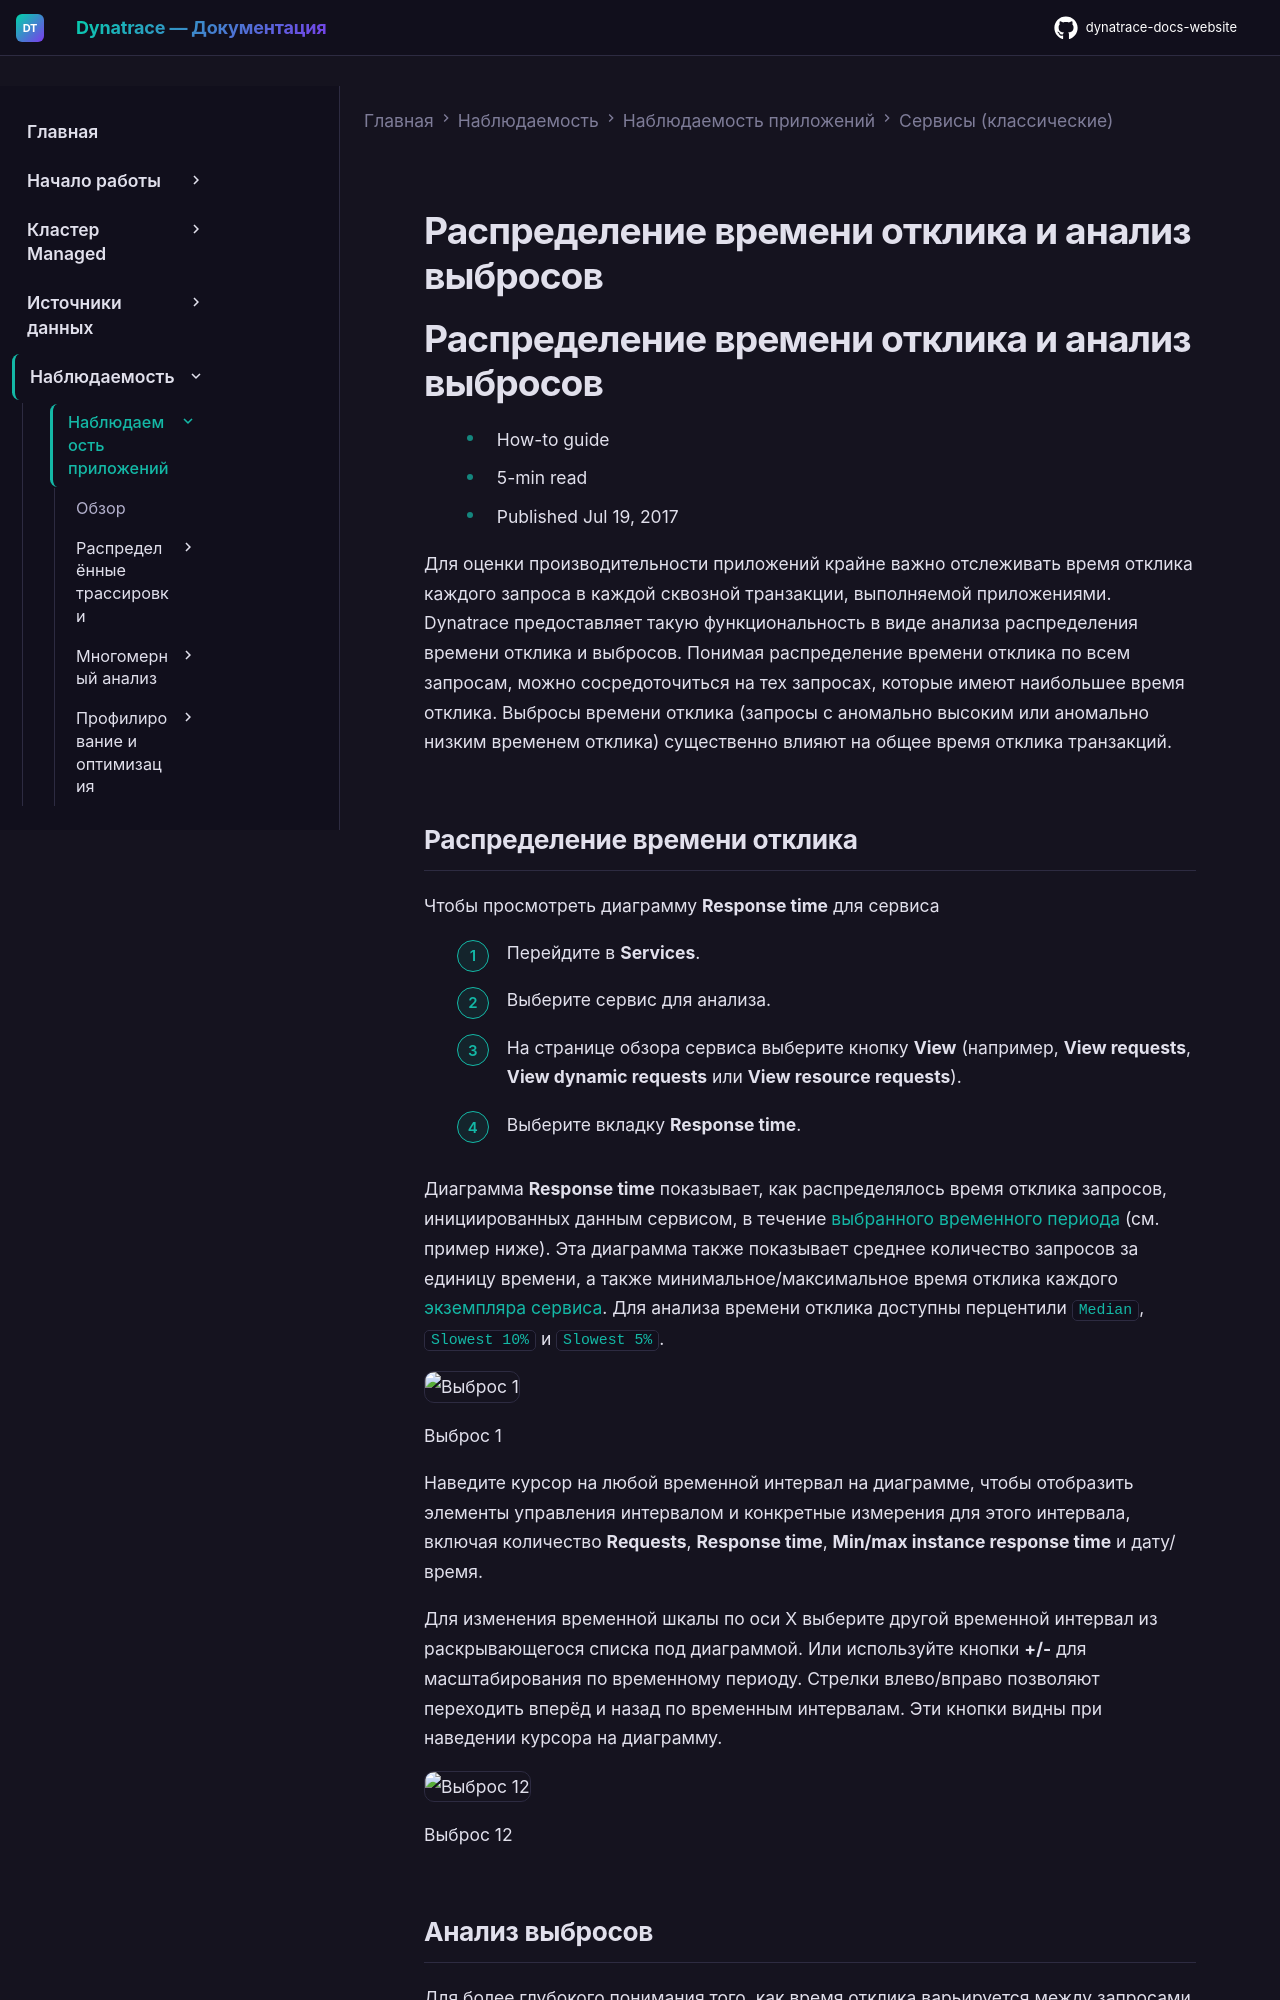

repository: Yerkebulan-Ardabayev/dynatrace-docs-website · page: managed-ru/observe/application-observability/services-classic/response-time-distribution-and-outlier-analysis/index.html · generator: mkdocs

---
title: Распределение времени отклика и анализ выбросов
source: https://docs.dynatrace.com/managed/observe/application-observability/services-classic/response-time-distribution-and-outlier-analysis
scraped: 2026-05-12T11:21:55.600830
---

# Распределение времени отклика и анализ выбросов

# Распределение времени отклика и анализ выбросов

* How-to guide
* 5-min read
* Published Jul 19, 2017

Для оценки производительности приложений крайне важно отслеживать время отклика каждого запроса в каждой сквозной транзакции, выполняемой приложениями. Dynatrace предоставляет такую функциональность в виде анализа распределения времени отклика и выбросов. Понимая распределение времени отклика по всем запросам, можно сосредоточиться на тех запросах, которые имеют наибольшее время отклика. Выбросы времени отклика (запросы с аномально высоким или аномально низким временем отклика) существенно влияют на общее время отклика транзакций.

## Распределение времени отклика

Чтобы просмотреть диаграмму **Response time** для сервиса

1. Перейдите в **Services**.
2. Выберите сервис для анализа.
3. На странице обзора сервиса выберите кнопку **View** (например, **View requests**, **View dynamic requests** или **View resource requests**).
4. Выберите вкладку **Response time**.

Диаграмма **Response time** показывает, как распределялось время отклика запросов, инициированных данным сервисом, в течение [выбранного временного периода](/managed/analyze-explore-automate/dashboards-classic/dashboards/dashboard-timeframe "Узнайте о настройках временного периода и зоны управления на дашборде Dynatrace.") (см. пример ниже). Эта диаграмма также показывает среднее количество запросов за единицу времени, а также минимальное/максимальное время отклика каждого [экземпляра сервиса](/managed/observe/application-observability/services-classic/analyze-individual-service-instances "Узнайте, как выполнить анализ экземпляра сервиса."). Для анализа времени отклика доступны перцентили `Median`, `Slowest 10%` и `Slowest 5%`.

![Выброс 1](https://dt-cdn.net/images/outlier01-1650-3919f9c0c9.png)

Выброс 1

Наведите курсор на любой временной интервал на диаграмме, чтобы отобразить элементы управления интервалом и конкретные измерения для этого интервала, включая количество **Requests**, **Response time**, **Min/max instance response time** и дату/время.

Для изменения временной шкалы по оси X выберите другой временной интервал из раскрывающегося списка под диаграммой. Или используйте кнопки **+/-** для масштабирования по временному периоду. Стрелки влево/вправо позволяют переходить вперёд и назад по временным интервалам. Эти кнопки видны при наведении курсора на диаграмму.

![Выброс 12](https://dt-cdn.net/images/outlier12-1603-50212f1c22.png)

Выброс 12
